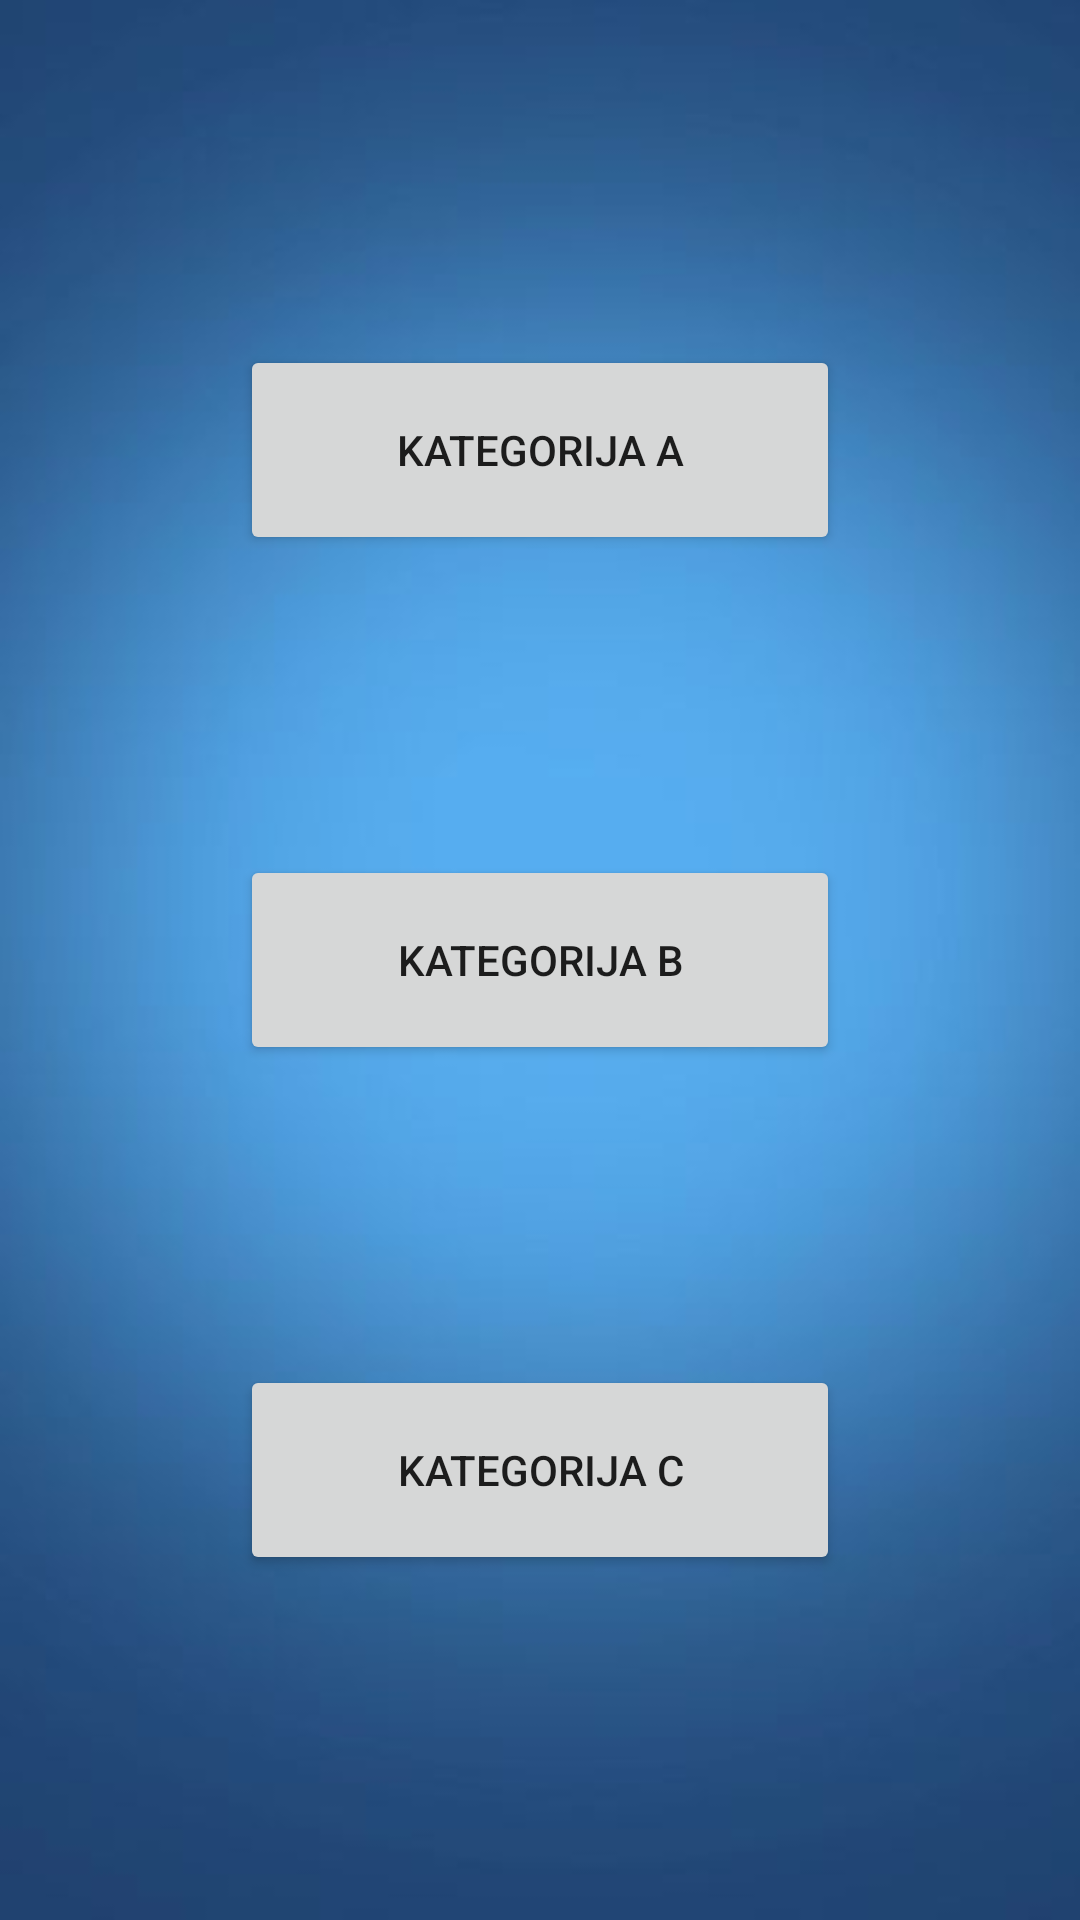

Layout XML and referenced resources for this Android screen:
<!-- AndroidManifest.xml: application theme MyMaterialTheme -->
<!-- res/layout/activity_start.xml -->
<?xml version="1.0" encoding="utf-8"?>

<LinearLayout xmlns:android="http://schemas.android.com/apk/res/android"
    android:orientation="vertical"
    android:layout_width="fill_parent"
    android:layout_height="fill_parent"
    android:weightSum="1"
    android:background="@drawable/baner_background">

    <RelativeLayout
        android:layout_width="match_parent"
        android:layout_height="match_parent">
    <LinearLayout
        android:orientation="vertical"
        android:layout_width="wrap_content"
        android:layout_height="wrap_content"
        android:layout_centerInParent="true">

        <Button
            android:layout_width="200dp"
            android:layout_height="70dp"
            android:text="Kategorija A"
            android:id="@+id/Abtn"
            android:onClick="onClickA"
            android:layout_alignParentTop="true"
            android:layout_centerHorizontal="true" />

        <Button android:layout_width="200dp" android:layout_height="70dp"
            android:id="@+id/Bbtn"
            android:onClick="onClickB"
            android:layout_below="@+id/Abtn" android:layout_alignLeft="@+id/Abtn" android:layout_marginTop="100dp"
            android:layout_gravity="center"
            android:text="Kategorija B" />

        <Button
            android:layout_width="200dp"
            android:layout_height="70dp"
            android:text="Kategorija C"
            android:id="@+id/Cbtn"
            android:onClick="onClickC"
            android:layout_below="@+id/Bbtn"
            android:layout_centerHorizontal="true"
            android:layout_marginTop="100dp" />
    </LinearLayout>
    </RelativeLayout>

</LinearLayout>
<!-- resources referenced by this layout -->
<resources>
  <!-- drawable baner_background: jpg bitmap (drawable-hdpi, 15535 bytes) -->
  <style name="MyMaterialTheme" parent="MyMaterialTheme.Base">
  
      </style>
  <style name="MyMaterialTheme.Base" parent="Theme.AppCompat.Light.DarkActionBar">
          <item name="windowNoTitle">true</item>
          <item name="windowActionBar">false</item>
          <item name="colorPrimary">@color/colorPrimary</item>
          <item name="colorPrimaryDark">@color/colorPrimaryDark</item>
          <item name="colorAccent">@color/colorAccent</item>
      </style>
  <!-- not gathered from this repository: default colours our renderer supplied (Android Studio template values) -->
  <color name="colorPrimary">#FF6200EE</color>
  <color name="colorPrimaryDark">#FF3700B3</color>
  <color name="colorAccent">#FF03DAC5</color>
</resources>
